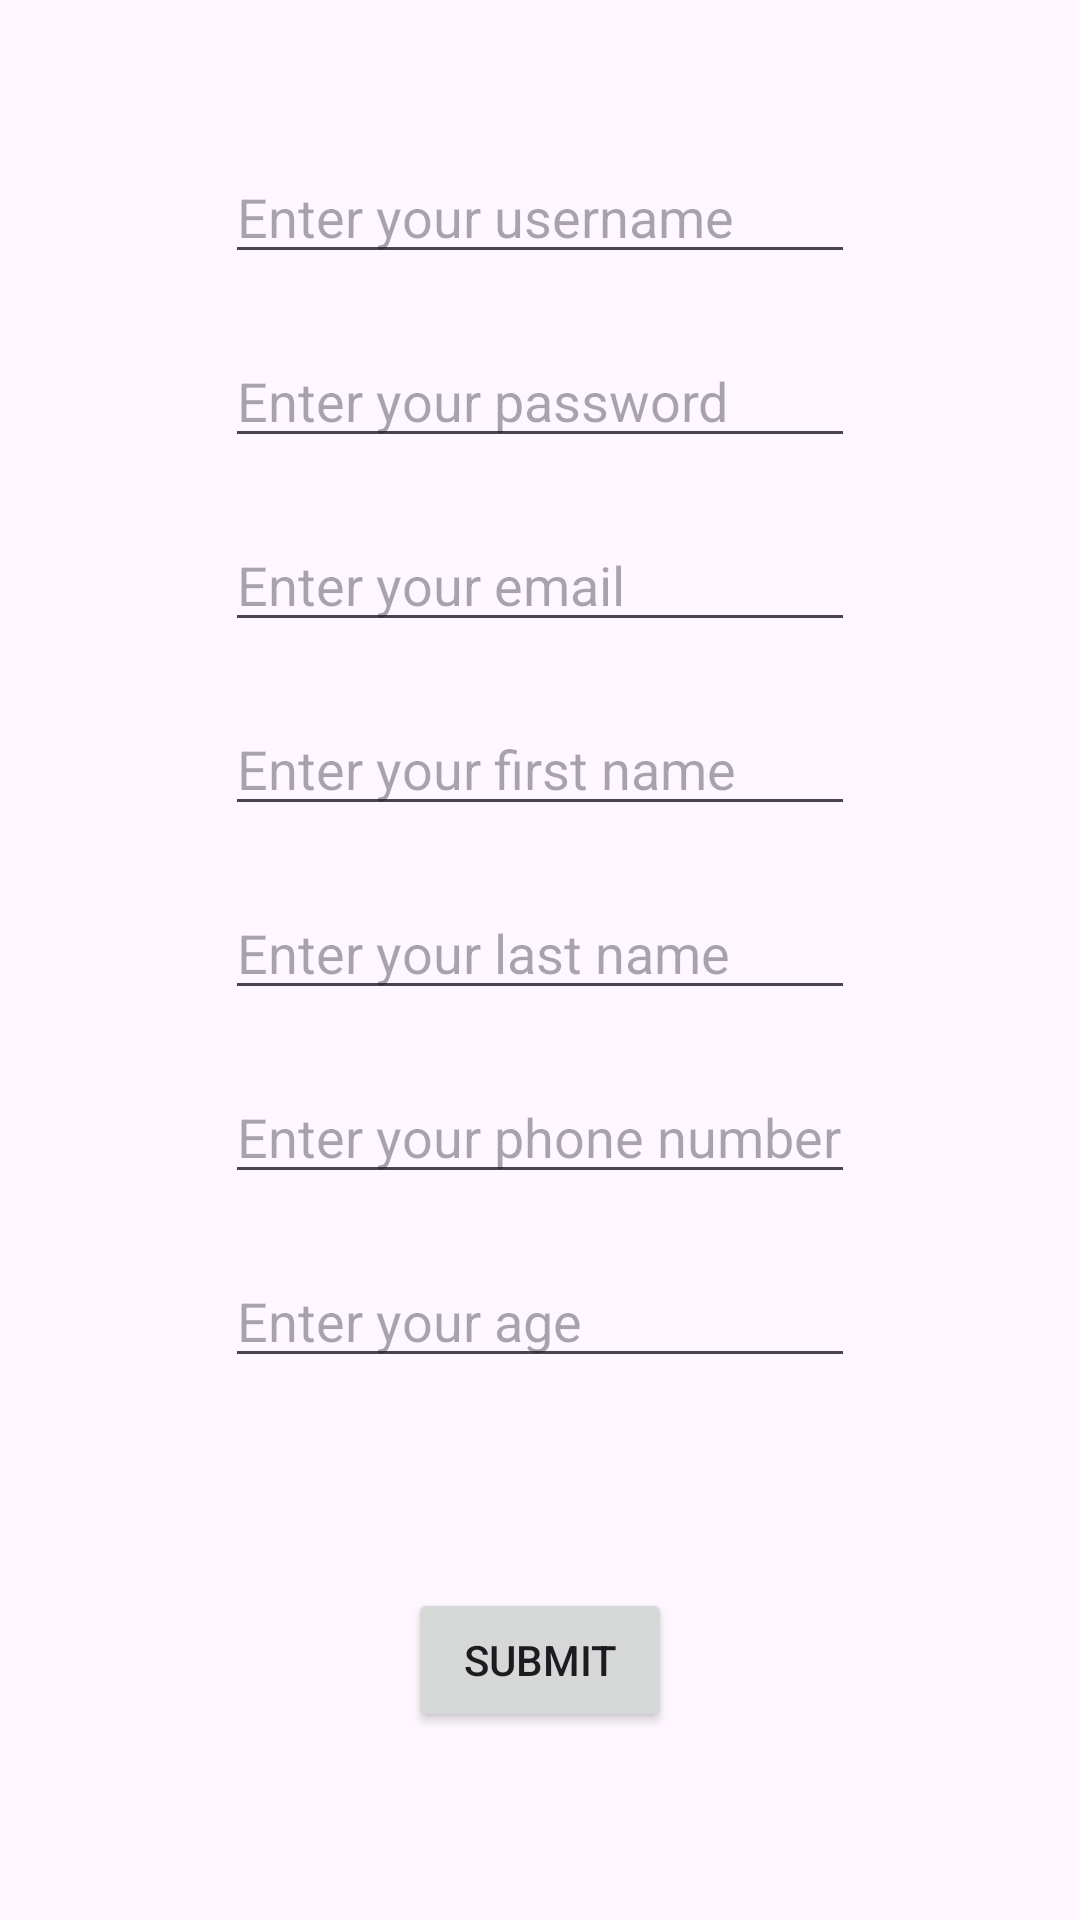

The Android layout XML behind this screen, and the referenced resources:
<!-- AndroidManifest.xml: application theme Theme.Graduate_project_mobile -->
<!-- res/layout/fragment_register.xml -->
<?xml version="1.0" encoding="utf-8"?>
<androidx.constraintlayout.widget.ConstraintLayout xmlns:android="http://schemas.android.com/apk/res/android"
    xmlns:app="http://schemas.android.com/apk/res-auto"
    xmlns:tools="http://schemas.android.com/tools"
    android:layout_width="match_parent"
    android:layout_height="match_parent"
    tools:context=".Activities.Auth.RegisterFragment">

    <EditText
        android:id="@+id/editTextText"
        android:layout_width="wrap_content"
        android:layout_height="wrap_content"
        android:layout_marginTop="50dp"
        android:ems="10"
        android:hint="@string/username"
        android:inputType="text"
        app:layout_constraintEnd_toEndOf="parent"
        app:layout_constraintStart_toStartOf="parent"
        app:layout_constraintTop_toTopOf="parent" />

    <EditText
        android:id="@+id/editTextTextPassword"
        android:layout_width="wrap_content"
        android:layout_height="wrap_content"
        android:layout_marginTop="20dp"
        android:ems="10"
        android:hint="@string/password"
        android:inputType="textPassword"
        app:layout_constraintEnd_toEndOf="parent"
        app:layout_constraintStart_toStartOf="parent"
        app:layout_constraintTop_toBottomOf="@+id/editTextText" />

    <EditText
        android:id="@+id/editTextTextEmailAddress"
        android:layout_width="wrap_content"
        android:layout_height="wrap_content"
        android:layout_marginTop="20dp"
        android:ems="10"
        android:hint="@string/email"
        android:inputType="textEmailAddress"
        app:layout_constraintEnd_toEndOf="parent"
        app:layout_constraintStart_toStartOf="parent"
        app:layout_constraintTop_toBottomOf="@+id/editTextTextPassword" />

    <EditText
        android:id="@+id/editTextText3"
        android:layout_width="wrap_content"
        android:layout_height="wrap_content"
        android:layout_marginTop="20dp"
        android:ems="10"
        android:hint="@string/firstName"
        android:inputType="text"
        app:layout_constraintEnd_toEndOf="parent"
        app:layout_constraintStart_toStartOf="parent"
        app:layout_constraintTop_toBottomOf="@+id/editTextTextEmailAddress" />

    <EditText
        android:id="@+id/editTextPhone"
        android:layout_width="wrap_content"
        android:layout_height="wrap_content"
        android:layout_marginTop="20dp"
        android:ems="10"
        android:hint="@string/phone"
        android:inputType="phone"
        app:layout_constraintEnd_toEndOf="parent"
        app:layout_constraintStart_toStartOf="parent"
        app:layout_constraintTop_toBottomOf="@+id/editTextText4" />

    <EditText
        android:id="@+id/editTextNumber"
        android:layout_width="wrap_content"
        android:layout_height="wrap_content"
        android:layout_marginTop="20dp"
        android:ems="10"
        android:hint="@string/age"
        android:inputType="number"
        app:layout_constraintEnd_toEndOf="parent"
        app:layout_constraintStart_toStartOf="parent"
        app:layout_constraintTop_toBottomOf="@+id/editTextPhone" />

    <EditText
        android:id="@+id/editTextText4"
        android:layout_width="wrap_content"
        android:layout_height="wrap_content"
        android:layout_marginTop="20dp"
        android:ems="10"
        android:hint="@string/lastName"
        android:inputType="text"
        app:layout_constraintEnd_toEndOf="parent"
        app:layout_constraintStart_toStartOf="parent"
        app:layout_constraintTop_toBottomOf="@+id/editTextText3" />

    <Button
        android:id="@+id/button4"
        android:layout_width="wrap_content"
        android:layout_height="wrap_content"
        android:layout_marginTop="70dp"
        android:text="@string/submit"
        app:layout_constraintEnd_toEndOf="parent"
        app:layout_constraintStart_toStartOf="parent"
        app:layout_constraintTop_toBottomOf="@+id/editTextNumber" />

</androidx.constraintlayout.widget.ConstraintLayout>
<!-- resources referenced by this layout -->
<resources>
  <string name="age">Enter your age</string>
  <string name="email">Enter your email</string>
  <string name="firstName">Enter your first name</string>
  <string name="lastName">Enter your last name</string>
  <string name="password">Enter your password</string>
  <string name="phone">Enter your phone number</string>
  <string name="submit">Submit</string>
  <string name="username">Enter your username</string>
  <style name="Theme.Graduate_project_mobile" parent="Base.Theme.Graduate_project_mobile" />
  <style name="Base.Theme.Graduate_project_mobile" parent="Theme.Material3.DayNight.NoActionBar">
          
           <item name="colorPrimary">@color/test</item>
      </style>
  <color name="test">#0A87CF</color>
</resources>
